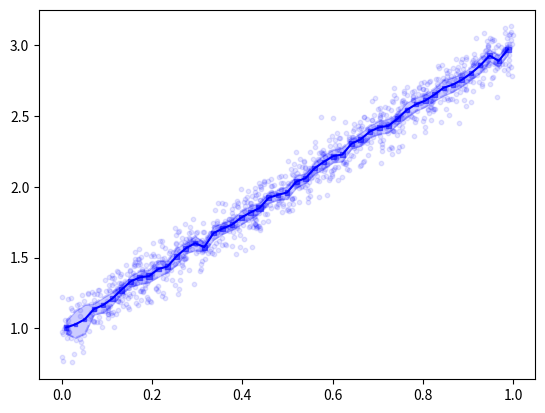

Python code for this plot:
# Copyright 2021 NREL

# Licensed under the Apache License, Version 2.0 (the "License"); you may not
# use this file except in compliance with the License. You may obtain a copy of
# the License at http://www.apache.org/licenses/LICENSE-2.0

# Unless required by applicable law or agreed to in writing, software
# distributed under the License is distributed on an "AS IS" BASIS, WITHOUT
# WARRANTIES OR CONDITIONS OF ANY KIND, either express or implied. See the
# License for the specific language governing permissions and limitations under
# the License.


import numpy as np
from matplotlib import pyplot as plt
import pandas as pd


def plot_with_wrapping(
    x,
    y,
    ax=None,
    low=0.0,
    high=360.0,
    linestyle="-",
    marker=None,
    color=None,
    label=None,
    rasterized=False,
):
    """Plot a line on an axis that deals with angle wrapping. Normally, using
    pyplot will blindly connects points that wrap around 360 degrees, e.g.,
    going from 357 degrees to 2 degrees. This will create a strong vertical
    line through the plot that connects the two points, while actually these
    two coordinates should be connecting by going through 360/0 deg (i.e.,
    going up from 357 deg to 360 deg and then reappearing at 0 deg, and
    connecting to 2 deg). This function automates this process and ensures
    angles are wrapped around 0/360 deg appropriately.

    Args:
        x (iteratible): NumPy array or list containing indices/time stamps of
        the data.
        y (iteratible): NumPy array containing direction/angle data that
        requires 360 deg angle wrapping. These are typically wind directions
        or nacelle headings.
        ax (plt.Axis, optional): Axis object of the matplotlib.pyplot class.
        The line will be plotted on this axis. If None specified, will create
        a figure and axis, and plot the line in there. Defaults to None.
        low (float, optional): Lower limit at which the angles should be
        wrapped. When using degrees, this should be typically 0.0 deg for wind
        directions and nacelle directions (i.e., compass directions). When using
        vane signals, this is typically -180.0 deg. When using radians,
        this should be the equivalent in radians (e.g., 0 or - np.pi).
        Defaults to 0.0.
        high (float, optional): Upper limit at which the angles should be
        wrapped. When using degrees, this should be 360.0 deg for wind
        directions and nacelle directions (i.e., compass directions).
        When using radians, this should be the equivalent in radians.
        Defaults to 360.0.
        linestyle (str, optional): Linestyle for the plot. Defaults to "-".
        marker (str, optional): Marker style for the plot. If None is
        specified, will not use markers. Defaults to None.
        color (str, optional): Color of the line and markers. Defaults to
        "black".
        label (string, optional): Label for the line and markers. If None is
        specified, will not label the line. Defaults to None.
        rasterize (bool, optional): Rasterize the plot/line and thereby remove
        its vectorized properties. This can help reduce the size of a .pdf or
        .eps file when this figure is saved, at the cost of a potential
        reduction in image quality.

    Returns:
        ax: Axis object of the matplotlib.pyplot class on which the line (and
        optionally markers) are plotted.
    """

    # Create figure, if not provided
    if ax is None:
        fig, ax = plt.subplots()

    if color is None:
        # Use matplotlib's internal color cycler
        color = ax._get_lines.prop_cycler.__next__()['color']

    if (low >= high):
        raise UserWarning("'low' must be lower than 'high'.")
    # Format inputs to numpy arrays
    x = np.array(x, copy=True)
    y = np.array(y, copy=True, dtype=float) - low  # Normalize at 0
    high_norm = high - low
    y = np.remainder(y, high_norm)

    # Initialize empty arrays
    xw = np.array(x, copy=True)[0:0]
    yw = np.array(y, copy=True)[0:0]

    # Deal with wrapping
    id_wrap_array = np.where(np.abs(np.diff(y)) > high_norm / 2.0)[0]
    id_min = 0
    for id_wrap in id_wrap_array:
        # Step size in x direction
        dx = x[id_wrap+1] - x[id_wrap]

        # Wrap around 0 deg
        if np.diff(y)[id_wrap] > high_norm / 2.0:  
            dy = y[id_wrap] - y[id_wrap + 1] + high_norm
            xtp = x[id_wrap] + dx * (y[id_wrap]) / dy  # transition point
            xw = np.hstack([xw, x[id_min:id_wrap + 1], xtp - 0.001 * dx, xtp, xtp + 0.001 * dx])
            yw = np.hstack([yw, y[id_min:id_wrap + 1], 0.0, np.nan, high_norm])

        # Wrap around 360 deg
        elif np.diff(y)[id_wrap] < - high_norm / 2.0:
            dy = y[id_wrap+1] - y[id_wrap] + high_norm
            xtp = x[id_wrap] + dx * (high_norm - y[id_wrap]) / dy  # transition point
            xw = np.hstack([xw, x[id_min:id_wrap + 1], xtp - 0.001 * dx, xtp, xtp + 0.001 * dx])
            yw = np.hstack([yw, y[id_min:id_wrap + 1], high_norm, np.nan, 0.0])

        id_min = id_wrap + 1

    # Append remaining data
    xw = np.hstack([xw, x[id_min::]])
    yw = np.hstack([yw, y[id_min::]])

    # Reintroduce offset from 'low'
    yw = yw + low
    y = y + low

    # Now plot lines, without markers
    if (marker is None):
        # Plot without marker, but with label
        ax.plot(xw, yw, linestyle=linestyle, color=color, label=label, rasterized=rasterized)
    else:
        # Plot lines, without markers
        ax.plot(xw, yw, linestyle=linestyle, color=color, rasterized=rasterized)
        # Now plot markers, only at non-transition points
        ax.scatter(x, y, marker=marker, color=color, rasterized=rasterized)

        # Now add a placeholder (empty) line with right marker for the legend
        if label is not None:
            ax.plot(
                xw[0:0],
                yw[0:0],
                linestyle=linestyle,
                marker=marker,
                label=label,
                color=color,
                rasterized=rasterized
            )

    return ax


def plot_floris_layout(fi, turbine_names=None, plot_terrain=True):
    """Plot the wind farm layout and turbine performance curves for the
    floris object of interest. This visualization function includes some
    useful checks such as checking which turbine curves are identical,
    and then plot those accordingly. It also includes the plotting of
    different hub heights through a background colormap.

    Args:
        fi (FlorisInterface): The FLORIS object
        turbine_names (iteratible, optional): List of turbine names, with
        each entry being a string. It is recommended that this is something
        like one or two letters, and then a number to indicate the turbine.
        For example, A01, A02, A03, ... If None is specified, will assume
        turbine names T01, T02, T03, .... Defaults to None. To avoid printing
        names, specify turbine_names=[].
        plot_terrain (bool, optional): Plot the terrain as a colormap.
        Defaults to True.

    Returns:
        _type_: _description_
    """
    # Plot turbine configurations
    fig = plt.figure(figsize=(16, 8))

    # Get names if not provided
    if turbine_names is None:
        turbine_names = generate_labels_with_hub_heights(fi)
    
    ax = [None, None, None]
    ax[0] = fig.add_subplot(121)

    if plot_terrain:
        plot_farm_terrain(fi, fig, ax[0])

    # Generate plotting dictionary based on turbine; plot locations
    turbine_types = (
        [t["turbine_type"] for t in fi.floris.farm.turbine_definitions]
    )
    turbine_types = np.array(turbine_types, dtype="str")
    for ti, tt in enumerate(np.unique(turbine_types)):
        plotting_dict = {
            "turbine_indices" : np.array(range(len(fi.layout_x)))\
                [turbine_types == tt],
            "turbine_names" : turbine_names,
            "color" : "C%s" % ti,
            "label" : tt
        }
        plot_layout_only(fi, plotting_dict, ax=ax[0])
    ax[0].legend()
    ax[0].set_title("Farm layout")

    # Power and thrust curve plots
    ax[1] = fig.add_subplot(222)
    ax[2] = fig.add_subplot(224)

    # Identify unique power-thrust curves and group turbines accordingly
    unique_turbine_types, utt_ids = np.unique(turbine_types, return_index=True)
    for ti, (tt, tti) in enumerate(zip(unique_turbine_types, utt_ids)):
        pt = fi.floris.farm.turbine_definitions[tti]["power_thrust_table"]

        plotting_dict = {
            "color" : "C%s" % ti,
            "label" : tt
        }
        plot_power_curve_only(pt, plotting_dict, ax=ax[1])
        plot_thrust_curve_only(pt, plotting_dict, ax=ax[2])

    return fig, ax

def generate_default_labels(fi):
    labels = ["T{0:02d}".format(ti) for ti in range(len(fi.layout_x))]
    return labels

def generate_labels_with_hub_heights(fi):
    labels = ["T{0:02d} ({1:.1f} m)".format(ti, h) for ti, h in 
        enumerate(fi.floris.farm.hub_heights.flatten())]
    return labels

def plot_layout_only(fi, plotting_dict={}, ax=None):
    """
    Plot the farm layout.

    Args:
        plotting_dict: dictionary of plotting parameters, with the 
            following (optional) fields and their (default) values:
            "turbine_indices" : (range(len(fi.layout_x))) (turbines to 
                                plot, default to all turbines)
            "turbine_names" : (["TX" for X in range(len(fi.layout_x)])
            "color" : ("black")
            "marker" : (".")
            "markersize" : (10)
            "label" : (None) (for legend, if desired)
        ax: axes to plot on (if None, creates figure and axes)
    
    Returns:
        ax: the current axes for the layout plot

    turbine_names should be a complete list of all turbine names; only
    those in turbine_indices will be plotted though.
    """

    # Generate axis, if needed
    if ax is None:
        fig = plt.figure(figsize=(8, 8))
        ax = fig.add_subplot(111)

    # Generate plotting dictionary
    default_plotting_dict = {
        "turbine_indices" : range(len(fi.layout_x)),
        "turbine_names" : generate_default_labels(fi),
        "color" : "black", 
        "marker" : ".",
        "markersize" : 10,
        "label" : None
    }
    plotting_dict = {**default_plotting_dict, **plotting_dict}
    if len(plotting_dict["turbine_names"]) == 0: # empty list provided
        plotting_dict["turbine_names"] = [""]*len(fi.layout_x)

    # Plot
    ax.plot(
        fi.layout_x[plotting_dict["turbine_indices"]], 
        fi.layout_y[plotting_dict["turbine_indices"]],
        marker=plotting_dict["marker"],
        markersize=plotting_dict["markersize"],
        linestyle="None",
        color=plotting_dict["color"],
        label=plotting_dict["label"]
    )

    # Add labels to plot, if desired
    for ti in plotting_dict["turbine_indices"]:
       ax.text(fi.layout_x[ti], fi.layout_y[ti], 
           plotting_dict["turbine_names"][ti])

    # Plot labels and aesthetics
    ax.axis("equal")
    ax.grid(True)
    ax.set_xlabel("x coordinate (m)")
    ax.set_ylabel("y coordinate (m)")

    return ax

def plot_power_curve_only(pt, plotting_dict={}, ax=None):
    """
    Generate plot of turbine power curve. 

    Args:
        pt: power-thrust table as a dictionary. Expected to contain 
            keys "wind_speed" and "power"
        plotting_dict: dictionary of plotting parameters, with the 
            following (optional) fields and their (default) values:
            "color" : ("black"), 
            "linestyle" : ("solid"),
            "linewidth" : (2),
            "label" : (None)
        ax: axes to plot on (if None, creates figure and axes)
    
    Returns:
        ax: the current axes for the power curve plot
    """
    # Generate axis, if needed
    if ax is None:
        fig = plt.figure(figsize=(8, 8))
        ax = fig.add_subplot(111)

    default_plotting_dict = {
        "color" : "black", 
        "linestyle" : "solid",
        "linewidth" : 2,
        "label" : None
    }
    plotting_dict = {**default_plotting_dict, **plotting_dict}

    # Plot power and thrust curves for groups of turbines
    ax.plot(pt["wind_speed"], pt["power"], **plotting_dict)
    ax.set_xlabel("Wind speed (m/s)")
    ax.set_ylabel("Power coefficient (-)")
    ax.set_xlim([pt["wind_speed"][0], pt["wind_speed"][-1]])
    ax.grid(True)

    return ax

def plot_thrust_curve_only(pt, plotting_dict, ax=None):
    """
    Generate plot of turbine thrust curve. 

    Args:
        pt: power-thrust table as a dictionary. Expected to contain 
            keys "wind_speed" and "thrust"
        plotting_dict: dictionary of plotting parameters, with the 
            following (optional) fields and their (default) values:
            "color" : ("black"), 
            "linestyle" : ("solid"),
            "linewidth" : (2),
            "label" : (None)
        ax: axes to plot on (if None, creates figure and axes)
    
    Returns:
        ax: the current axes for the thrust curve plot
    """
    
    # Generate axis, if needed
    if ax is None:
        fig = plt.figure(figsize=(8, 8))
        ax = fig.add_subplot(111)

    default_plotting_dict = {
        "color" : "black", 
        "linestyle" : "solid",
        "linewidth" : 2,
        "label" : None
    }
    plotting_dict = {**default_plotting_dict, **plotting_dict}

    # Plot power and thrust curves for groups of turbines
    ax.plot(pt["wind_speed"], pt["thrust"], **plotting_dict)
    ax.set_xlabel("Wind speed (m/s)")
    ax.set_ylabel("Thrust coefficient (-)")
    ax.set_xlim([pt["wind_speed"][0], pt["wind_speed"][-1]])
    ax.grid(True)

    return ax

def plot_farm_terrain(fi, fig, ax):
    hub_heights = fi.floris.farm.hub_heights.flatten()
    cntr = ax.tricontourf(
        fi.layout_x,
        fi.layout_y,
        hub_heights,
        levels=14,
        cmap="RdBu_r"
    )
    
    fig.colorbar(
        cntr,
        ax=ax,
        label='Terrain-corrected hub height (m)',
        ticks=np.linspace(
            np.min(hub_heights) - 10.0,
            np.max(hub_heights) + 10.0,
            15,
        )
    )

def plot_layout_with_waking_directions(
    fi, 
    layout_plotting_dict={}, 
    wake_plotting_dict={},
    D=None,
    limit_dist_D=None,
    limit_dist_m=None,
    limit_num=None,
    wake_label_size=7,
    ax=None
    ):
    """
    Plot waking directions and distances between turbines.

    Args:
        fi: Instantiated FlorisInterface object
        layout_plotting_dict: dictionary of plotting parameters for 
            turbine locations. Defaults to the defaults of 
            plot_layout_only.
        wake_plotting_dict: dictionary of plotting parameters for the 
            waking directions, with the following (optional) fields and 
            their (default) values:
            "color" : ("black"), 
            "linestyle" : ("solid"),
            "linewidth" : (0.5)
        D: rotor diameter. Defaults to the rotor diamter of the first 
            turbine in the Floris object.
        limit_dist_D: limit on the distance between turbines to plot, 
            specified in rotor diamters.
        limit_dist_m: limit on the distance between turbines to plot, 
            specified in meters. If specified, overrides limit_dist_D.
        limit_num: limit on number of outgoing neighbors to include. 
            If specified, only the limit_num closest turbines are 
            plotted. However, directions already plotted from other 
            turbines are not considered in the count.
        wake_label_size: font size for labels of direction/distance.
        ax: axes to plot on (if None, creates figure and axes)
    
    Returns:
        ax: the current axes for the thrust curve plot
    """
    
    # Combine default plotting options
    def_wake_plotting_dict = {
        "color" : "black", 
        "linestyle" : "solid",
        "linewidth" : 0.5,
    }
    wake_plotting_dict = {**def_wake_plotting_dict, **wake_plotting_dict}
    
    def_layout_plotting_dict = {"turbine_indices" : range(len(fi.layout_x))}
    layout_plotting_dict = {**def_layout_plotting_dict, **layout_plotting_dict}

    ax = plot_layout_only(fi, plotting_dict=layout_plotting_dict, ax=ax)

    N_turbs = len(fi.floris.farm.turbine_definitions)
    
    if D is None:
        D = fi.floris.farm.turbine_definitions[0]['rotor_diameter']
        # TODO: build out capability to use multiple diameters, if of interest.
        # D = np.array([turb['rotor_diameter'] for turb in 
        #      fi.floris.farm.turbine_definitions])
    #else:
        #D = D*np.ones(N_turbs)

    dists_m = np.zeros((N_turbs, N_turbs))
    angles_d = np.zeros((N_turbs, N_turbs))

    for i in range(N_turbs):
        for j in range(N_turbs):
            dists_m[i,j] = np.linalg.norm(
                [fi.layout_x[i]-fi.layout_x[j], fi.layout_y[i]-fi.layout_y[j]]
            )
            angles_d[i,j] = wake_angle(
                fi.layout_x[i], fi.layout_y[i], fi.layout_x[j], fi.layout_y[j]
            )

    # Mask based on the limit distance (assumed to be in measurement D)
    if limit_dist_D is not None and limit_dist_m is None:
        limit_dist_m = limit_dist_D * D
    if limit_dist_m is not None:
        mask = dists_m > limit_dist_m
        dists_m[mask] = np.nan
        angles_d[mask] = np.nan

    # Handle default limit number case
    if limit_num is None:
        limit_num = -1

    # Loop over pairs, plot
    label_exists = np.full((N_turbs, N_turbs), False)
    for i in range(N_turbs):
        for j in range(N_turbs):
            #import ipdb; ipdb.set_trace()
            if ~np.isnan(dists_m[i, j]) and \
                dists_m[i, j] != 0.0 and \
                ~(dists_m[i, j] > np.sort(dists_m[i,:])[limit_num]) and \
                i in layout_plotting_dict["turbine_indices"] and \
                j in layout_plotting_dict["turbine_indices"]:

                (l,) = ax.plot(fi.layout_x[[i,j]], fi.layout_y[[i,j]],
                               **wake_plotting_dict)

                # Only label in one direction
                if ~label_exists[i,j]:
               
                    linetext = "{0:.1f} D --- {1:.0f}/{2:.0f}".format(
                        dists_m[i,j] / D,
                        angles_d[i,j], 
                        angles_d[j,i],
                    )

                    label_line(
                        l, linetext, ax, near_i=1, near_x=None, near_y=None, 
                        rotation_offset=0, size=wake_label_size
                    )

                    label_exists[i,j] = True
                    label_exists[j,i] = True

    return ax
    
def wake_angle(x_i, y_i, x_j, y_j):
    """
    Get angles between turbines in wake direction

    Args:
        x_i: x location of turbine i
        y_i: y location of turbine i
        x_j: x location of turbine j
        y_j: y location of turbine j
        
    Returns:
        wakeAngle (float): angle between turbines relative to compass
    """
    wakeAngle = (
        np.arctan2(y_i - y_j, x_i - x_j) * 180.0 / np.pi
    )  # Angle in normal cartesian coordinates

    # Convert angle to compass angle
    wakeAngle = 270.0 - wakeAngle
    if wakeAngle < 0:
        wakeAngle = wakeAngle + 360.0
    if wakeAngle > 360:
        wakeAngle = wakeAngle - 360.0

    return wakeAngle

def label_line(
    line,
    label_text,
    ax,
    near_i=None,
    near_x=None,
    near_y=None,
    rotation_offset=0.0,
    offset=(0, 0),
    size=7,
):
    """
    [summary]

    Args:
        line (matplotlib.lines.Line2D): line to label.
        label_text (str): label to add to line.
        ax (:py:class:`matplotlib.pyplot.axes` optional): figure axes.
        near_i (int, optional): Catch line near index i.
            Defaults to None.
        near_x (float, optional): Catch line near coordinate x.
            Defaults to None.
        near_y (float, optional): Catch line near coordinate y.
            Defaults to None.
        rotation_offset (float, optional): label rotation in degrees.
            Defaults to 0.
        offset (tuple, optional): label offset from turbine location.
            Defaults to (0, 0).
        size (float): font size. Defaults to 7.

    Raises:
        ValueError: ("Need one of near_i, near_x, near_y") raised if
            insufficient information is passed in.
    """

    def put_label(i):
        """
        Add a label to index.

        Args:
            i (int): index to label.
        """
        i = min(i, len(x) - 2)
        dx = sx[i + 1] - sx[i]
        dy = sy[i + 1] - sy[i]
        rotation = np.rad2deg(np.arctan2(dy, dx)) + rotation_offset
        pos = [(x[i] + x[i + 1]) / 2.0 + offset[0], (y[i] + y[i + 1]) / 2 + offset[1]]
        plt.text(
            pos[0],
            pos[1],
            label_text,
            size=size,
            rotation=rotation,
            color=line.get_color(),
            ha="center",
            va="center",
            bbox=dict(ec="1", fc="1", alpha=0.8),
        )

    # extract line data
    x = line.get_xdata()
    y = line.get_ydata()

    # define screen spacing
    if ax.get_xscale() == "log":
        sx = np.log10(x)
    else:
        sx = x
    if ax.get_yscale() == "log":
        sy = np.log10(y)
    else:
        sy = y

    # find index
    if near_i is not None:
        i = near_i
        if i < 0:  # sanitize negative i
            i = len(x) + i
        put_label(i)
    elif near_x is not None:
        for i in range(len(x) - 2):
            if (x[i] < near_x and x[i + 1] >= near_x) or (
                x[i + 1] < near_x and x[i] >= near_x
            ):
                put_label(i)
    elif near_y is not None:
        for i in range(len(y) - 2):
            if (y[i] < near_y and y[i + 1] >= near_y) or (
                y[i + 1] < near_y and y[i] >= near_y
            ):
                put_label(i)
    else:
        raise ValueError("Need one of near_i, near_x, near_y")




def data_plot(
    x,
    y,
    color="b",
    label="_nolegend_",
    x_edges=None,
    ax=None,
    show_scatter=True,
    show_bin_points=True,
    show_confidence=True,
    alpha_scatter=0.1,
):
    """
    Plot data to a single axis.  Method
    has options to include scatter of underlying data, specifiying
    bin edges, and plotting confidence interval.

    Args:
        x (np.array): abscissa data.
        y (np.array): ordinate data.
        color (str, optional): line color.
            Defaults to 'b'.
        label (str, optional): line label used in legend.
            Defaults to '_nolegend_'.
        x_edges (np.array, optional): bin edges in x data
            Defaults to None.
        ax (:py:class:`matplotlib.pyplot.axes`, optional):
            axes handle for plotting. Defaults to None.
        show_scatter (bool, optional): flag to control scatter plot.
            Defaults to True.
        show_bin_points (bool, optional): flag to control plot of bins.
            Defaults to True.
        show_confidence (bool, optional): flag to control plot of
            confidence interval. Defaults to True.
        alpha_scatter (float, optional): Alpha for scatter
            plot. Defaults to 0.5.

    """

    # Check the length of x equals length of y
    if len(x) != len(y):
        raise ValueError("x and y must be the same length")
    
    # Check that x is not empty
    if len(x) == 0:
        raise ValueError("x is empty")
    

    # Declare ax if not provided
    if ax is None:
        _, ax = plt.subplots()

    # Put points ino dataframe
    df = pd.DataFrame({"x": x, "y": y})

    # If x_edges not provided, use 50 bins over range of x
    if x_edges is None:
        x_edges = np.linspace(df["x"].min(), df["x"].max(), 50)

    # Define x_labels as bin centers
    x_labels = (x_edges[1:] + x_edges[:-1]) / 2.0

    # Bin data
    df["x_bin"] = pd.cut(df["x"], x_edges, labels=x_labels)

    # Get aggregate statistics
    df_agg = df.groupby("x_bin").agg(
        {"y": ["count", "std", "min", "max", "mean"]}
    )
    # Flatten column names
    df_agg.columns = ["_".join(c) for c in df_agg.columns]

    # Reset the index
    df_agg = df_agg.reset_index()

    # Add the confidence interval of the mean to df_agg
    df_agg["y_confidence"] = 1.96 * df_agg["y_std"] / np.sqrt(df_agg["y_count"])

    # Plot the mean values
    ax.plot(df_agg.x_bin, df_agg.y_mean, color=color, label=label)

    # Plot the confidence interval
    if show_confidence:
        ax.fill_between(
            df_agg.x_bin,
            df_agg.y_mean - df_agg.y_confidence,
            df_agg.y_mean + df_agg.y_confidence,
            color=color,
            alpha=0.2,
        )

        # Plot a dasshed line at confidence interval
        ax.plot(
            df_agg.x_bin,
            df_agg.y_mean - df_agg.y_confidence,
            color=color,
            alpha=0.2,
            ls="--",
        )
        ax.plot(
            df_agg.x_bin,
            df_agg.y_mean + df_agg.y_confidence,
            color=color,
            alpha=0.2,
            ls="--",
        )

    # Plot the scatter points
    if show_scatter:
        ax.scatter(df.x, df.y, color=color, s=10, alpha=alpha_scatter)

    # Plot the bin points, scaled by the counts
    if show_bin_points:
        ax.scatter(
            df_agg.x_bin,
            df_agg.y_mean,
            color=color,
            s=df_agg.y_count / df_agg.y_count.max() * 20,
            alpha=0.5,
            marker='s'
        )
    
# Small little demo of data plot, can delete
if __name__ == "__main__":

    # Declare some test data
    x = np.random.uniform(0, 1, 1000)
    y = 2 * x + 1 + np.random.normal(0, 0.1, 1000)

    data_plot(x,y, show_scatter=True)

    plt.show()